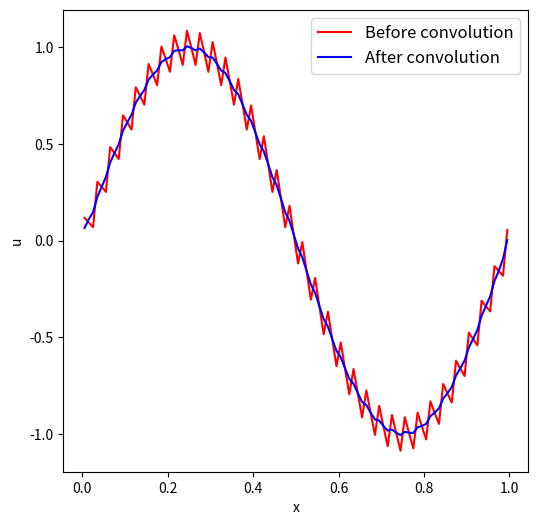

Recreate this plot in Python.

#--------------------------------------------------------------------
# Convolution with DFT
#--------------------------------------------------------------------

import numpy as np
import matplotlib.pyplot as plt


# constants
L = 1.0     # 1-D domain size
N = 100     # number of equally spaced sampling points
lambda1 = L       # wavelength of component 1
lambda2 = L / N * 3   # wavelength of component 2
amp1 = 1.0     # amplitude of component 1
amp2 = 1.0e-1  # amplitude of component 2
dx = L / N     # spatial resolution

# set the input data
x = np.arange(0.0, L, dx) + 0.5 * dx   # cell-centered coordinates
u = amp1 * np.sin(2.0 * np.pi / lambda1 * x) + \
    amp2 * np.sin(2.0 * np.pi / lambda2 * x)

# define a convolution filter
f = np.array([1.0, 2.0, 4.0, 2.0, 1.0])  # Smooth (Blurring)
# f = np.array([0., -1., 3., -1., 0.])	# Sharpenning

f /= f.sum()                  # normalization
f_pad0 = np.zeros(u.size)   # zero-padded filter
f_pad0[0:f.size] = f

# Start with n = 0 ~ N-1, so do the following
f_pad0 = np.roll(f_pad0, -(f.size // 2))  # f_pad0 = [0.4, 0.2, 0.1, 0.0, ..., 0.0, 0.1, 0.2]

# convolution
uk = np.fft.rfft(u)
fk = np.fft.rfft(f_pad0)
u_con = np.fft.irfft(uk * fk)

# create figure
fig = plt.figure(figsize=(6, 6), dpi=140)
ax = plt.axes()
ax.set_xlabel('x')
ax.set_ylabel('u')

ax.plot(x, u, 'r', ls='-', label='Before convolution')
ax.plot(x, u_con, 'b', ls='-', label='After convolution')

ax.legend(loc='upper right', fontsize=12)

plt.show()
